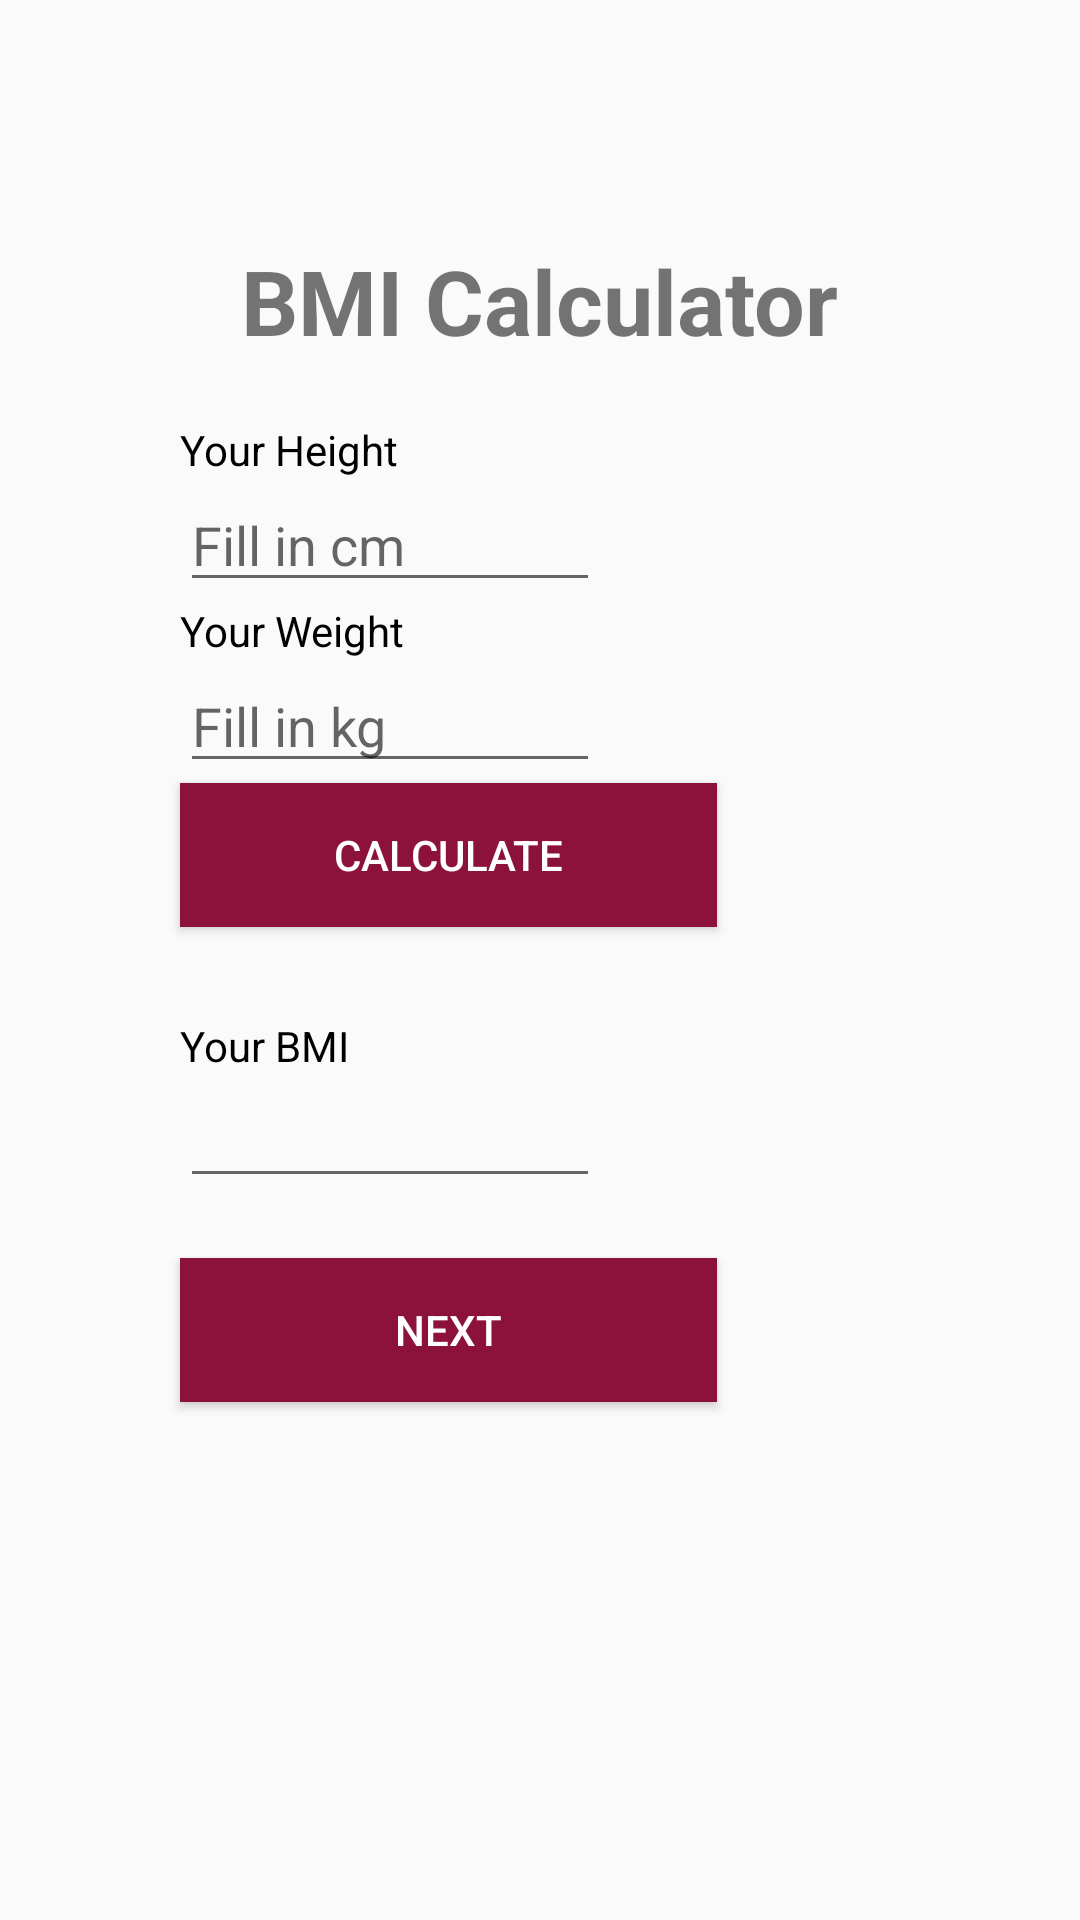

Produce the Android XML layout that renders to this screen, including the resource entries it uses.
<!-- AndroidManifest.xml: application theme AppTheme -->
<!-- res/layout/activity_bmr.xml -->
<?xml version="1.0" encoding="utf-8"?>
<LinearLayout xmlns:android="http://schemas.android.com/apk/res/android"
    xmlns:tools="http://schemas.android.com/tools"
    android:orientation="vertical" android:layout_width="match_parent"
    android:layout_height="match_parent"
    tools:context=".BMRActivity">

    <TextView
        android:layout_width="wrap_content"
        android:layout_height="wrap_content"
        android:layout_gravity="center"
        android:layout_marginTop="80dp"
        android:text="@string/bmicalculator"
        android:textSize="30sp"
        android:textStyle="bold" />

    <TextView
        android:id="@+id/tvAskh"
        android:layout_width="wrap_content"
        android:layout_height="wrap_content"
        android:layout_marginLeft="60dp"
        android:layout_marginTop="20dp"
        android:text="@string/txt_height"
        android:textColor="#000"/>

    <EditText
        android:id="@+id/height"
        android:layout_width="140dp"
        android:layout_height="wrap_content"
        android:layout_marginLeft="60dp"
        android:inputType="numberDecimal"
        android:hint="@string/txt_height_m"/>

    <TextView
        android:id="@+id/tvAskw"
        android:layout_width="wrap_content"
        android:layout_height="wrap_content"
        android:layout_marginLeft="60dp"
        android:text="@string/txt_weight"
        android:textColor="#000"/>

    <EditText
        android:id="@+id/weight"
        android:layout_width="140dp"
        android:layout_height="wrap_content"
        android:layout_marginLeft="60dp"
        android:inputType="numberDecimal"
        android:hint="@string/txt_weight_kg"/>

    <Button
        android:id="@+id/calculate"
        android:layout_width="179dp"
        android:layout_height="wrap_content"
        android:layout_marginLeft="60dp"
        android:background="@color/colorPrimaryDark"
        android:text="@string/calc"
        android:textColor="@color/white"
        />

    <TextView
        android:id="@+id/tvR"
        android:layout_width="150dp"
        android:layout_height="wrap_content"
        android:layout_marginLeft="60dp"
        android:layout_marginTop="30dp"
        android:text="@string/urbmi"
        android:textColor="#000"/>

    <EditText
        android:id="@+id/result"
        android:layout_width="140dp"
        android:layout_height="wrap_content"
        android:layout_marginLeft="60dp"
        android:inputType="numberDecimal" />

    <Button
        android:id="@+id/btnN"
        android:layout_width="179dp"
        android:layout_height="wrap_content"
        android:layout_marginLeft="60dp"
        android:layout_marginTop="20dp"
        android:onClick="nextActivity"
        android:background="@color/colorPrimaryDark"
        android:text="@string/nxt"


android:textColor="@color/white"
        />
</LinearLayout>
<!-- resources referenced by this layout -->
<resources>
  <color name="colorPrimaryDark">#8C123B</color>
  <color name="white">#FFFFFF</color>
  <string name="bmicalculator">BMI Calculator</string>
  <string name="calc">Calculate</string>
  <string name="nxt">NEXT</string>
  <string name="txt_height">Your Height</string>
  <string name="txt_height_m">Fill in cm</string>
  <string name="txt_weight">Your Weight</string>
  <string name="txt_weight_kg">Fill in kg</string>
  <string name="urbmi">Your BMI</string>
  <style name="AppTheme" parent="Theme.AppCompat.Light.DarkActionBar">
          
          <item name="colorPrimary">@color/colorPrimary</item>
          <item name="colorPrimaryDark">@color/colorPrimaryDark</item>
          <item name="colorAccent">@color/colorAccent</item>
      </style>
  <color name="colorPrimary">#A61646</color>
  <color name="colorAccent">#E91E63</color>
</resources>
